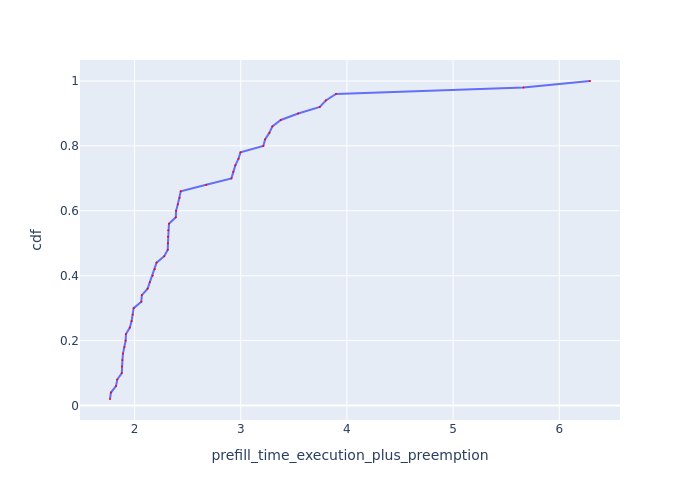

Data behind this chart, as committed beside it:
Request Id, prefill_time_execution_plus_preemption, cdf
0_40, 1.769, 0.02
0_37, 1.777, 0.04
0_41, 1.825, 0.06
0_16, 1.837, 0.08
0_32, 1.88, 0.1
0_46, 1.88, 0.12
0_2, 1.886, 0.14
0_18, 1.891, 0.16
0_19, 1.905, 0.18
0_49, 1.916, 0.2
0_21, 1.919, 0.22
0_11, 1.956, 0.24
0_30, 1.972, 0.26
0_9, 1.983, 0.28
0_33, 1.992, 0.3
0_8, 2.064, 0.32
0_20, 2.069, 0.34
0_14, 2.123, 0.36
0_31, 2.144, 0.38
0_47, 2.171, 0.4
0_26, 2.19, 0.42
0_15, 2.207, 0.44
0_22, 2.28, 0.46
0_24, 2.313, 0.48
0_5, 2.314, 0.5
0_29, 2.315, 0.52
0_17, 2.317, 0.54
0_0, 2.324, 0.56
0_25, 2.389, 0.58
0_27, 2.391, 0.6
0_43, 2.407, 0.62
0_48, 2.425, 0.64
0_36, 2.435, 0.66
0_10, 2.675, 0.68
0_38, 2.912, 0.7
0_45, 2.93, 0.72
0_44, 2.949, 0.74
0_13, 2.978, 0.76
0_35, 2.998, 0.78
0_34, 3.213, 0.8
0_7, 3.229, 0.82
0_42, 3.269, 0.84
0_3, 3.298, 0.86
0_12, 3.377, 0.88
0_4, 3.541, 0.9
0_28, 3.745, 0.92
0_23, 3.801, 0.94
0_39, 3.897, 0.96
0_6, 5.663, 0.98
0_1, 6.289, 1.0
